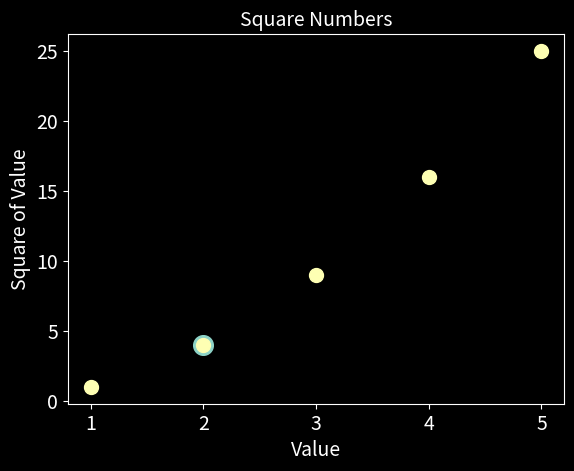

The script that saved this image:
import matplotlib.pyplot as plt 

plt.style.use('dark_background')
fig, ax = plt.subplots()
ax.scatter(2, 4, s=200)
ax.set_title("Square Numbers", fontsize=14)
ax.set_xlabel("Value", fontsize=14)
ax.set_ylabel("Square of Value", fontsize=14)
ax.tick_params(axis="both", which="major", labelsize=14)
x_values = [1, 2, 3, 4, 5]
y_values = [1, 4, 9, 16, 25]
ax.scatter(x_values, y_values, s=100 )
plt.show()